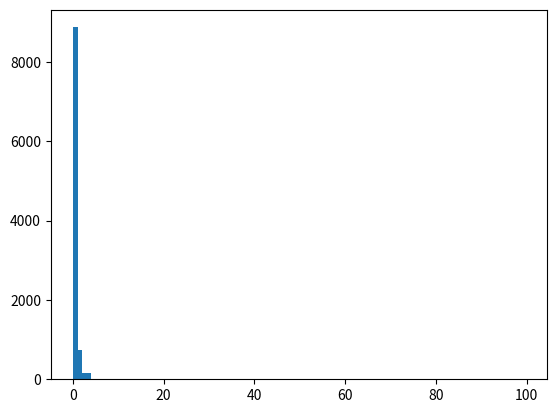

Write the Python code that produced this figure.
import numpy as np
import matplotlib.pyplot as plt
import math

'''
The purpose of this file is the function called mass_generator(). It takes as input an integer,
and will output that integer number of masses, generated as per the mass distribution of the milky way
galaxy.
'''

def mass_dist(mass_array):
    # const = 1**(-1.3)
    return_array = np.zeros(len(mass_array))
    i = 0
    for m in mass_array:
        if m>1:
            return_array[i] = m**(-0.55)
            i+=1
        else:
            return_array[i] = m**(-0.55)
            i+=1
    return return_array

def cumulative_dist(return_array):
    cumulative_dist = np.zeros(len(return_array))
    for i in range(len(return_array)):
        cumulative_dist[i] = np.sum(return_array[0:i])
    return cumulative_dist

def find_nearest(cum_array,mass_array,value):
    idx = np.searchsorted(cum_array, value, side="left")
    if idx > 0 and (idx == len(cum_array) or math.fabs(value - cum_array[idx-1]) < math.fabs(value - cum_array[idx])):
        return mass_array[idx-1]
    else:
        return mass_array[idx]

"""
x = np.exp(np.linspace(-2.66,5,10000))
print(x)
# x = np.linspace(0.07,200)
y = mass_dist(x)
y = y/np.sum(y)
z = cumulative_dist(y)

print(find_nearest(z,x,0.98))

# plt.plot(np.log(x),np.log(y))
# plt.plot(np.log(x),z)
plt.plot(x,y)
plt.show()
"""

def mass_generator(length):
    random_array = np.random.rand(length)
    mass_list = []
    for i in range(length):
        if random_array[i] < 0.41:
            mass_list.append(np.random.uniform(0.07,0.25))
        elif 0.41 <= random_array[i] < 0.69:
            mass_list.append(np.random.uniform(0.25,0.5))
        elif 0.69 <= random_array[i] < 0.88:
            mass_list.append(np.random.uniform(0.5,1))
        elif 0.88 <= random_array[i] < 0.96:
            mass_list.append(np.random.uniform(1,2))
        elif 0.96 <= random_array[i] < 0.99:
            mass_list.append(np.random.uniform(2,4))
        else:
            mass_list.append(np.random.uniform(4,100))

    return mass_list

masses = mass_generator(10000)
plt.hist(masses,100)
plt.show()